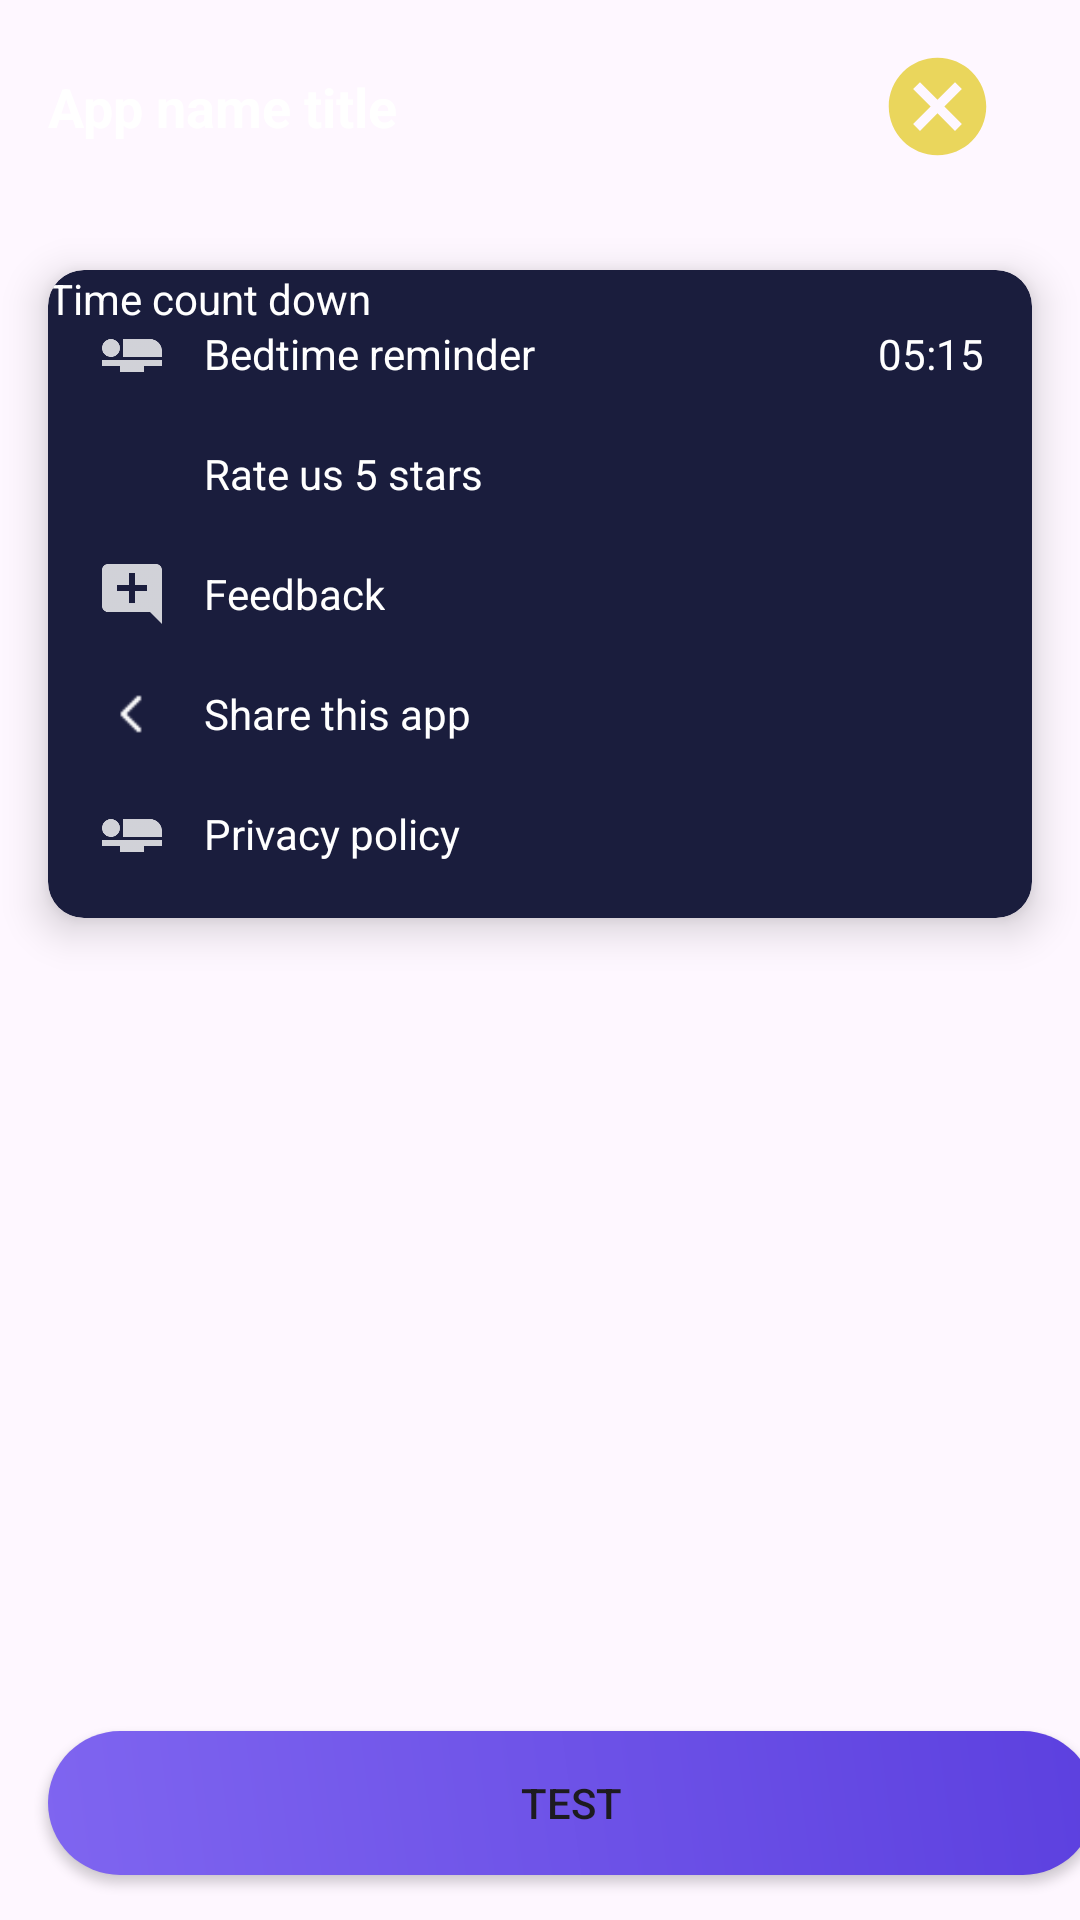

Reconstruct the res/layout file that produces this screen, plus the resources it refers to.
<!-- AndroidManifest.xml: application theme Theme.Mock2 -->
<!-- res/layout/fragment_setting.xml -->
<?xml version="1.0" encoding="utf-8"?>
<FrameLayout xmlns:android="http://schemas.android.com/apk/res/android"
    xmlns:app="http://schemas.android.com/apk/res-auto"
    xmlns:tools="http://schemas.android.com/tools"
    android:layout_width="match_parent"
    android:layout_height="match_parent"
    tools:context=".Fragment.SettingFragment">

    <RelativeLayout
        android:layout_width="match_parent"
        android:layout_height="match_parent">
        <LinearLayout
            android:layout_width="match_parent"
            android:layout_height="wrap_content"
            android:background="@drawable/transparent"
            android:orientation="horizontal"
            android:padding="16dp"
            android:layout_alignParentTop="true"
            android:gravity="center_vertical">

            <TextView
                android:id="@+id/appTitle"
                android:layout_width="0dp"
                android:layout_height="wrap_content"
                android:layout_weight="1"
                android:text="App name title"
                android:textColor="@android:color/white"
                android:textSize="18sp"
                android:textStyle="bold" />
            <ImageView
                android:layout_width="39dp"
                android:layout_height="39dp"
                android:layout_marginEnd="12dp"
                android:src="@drawable/ic_crown"
                android:contentDescription="Bedtime reminder icon"
               />

        </LinearLayout>

        
        <androidx.cardview.widget.CardView
            android:layout_width="match_parent"
            android:layout_height="wrap_content"
            android:layout_marginTop="90dp"
            android:layout_marginStart="16dp"
            android:layout_marginEnd="16dp"
            app:cardCornerRadius="12dp"
            app:cardElevation="8dp"
            app:cardBackgroundColor="#1A1D3D">

            <LinearLayout
                android:layout_width="match_parent"
                android:layout_height="match_parent"
                android:orientation="vertical"
                android:padding="16dp">

                
                <LinearLayout
                    android:id="@+id/layoutBedtimeReminder"
                    android:layout_width="match_parent"
                    android:layout_height="wrap_content"
                    android:gravity="center_vertical"
                    android:orientation="horizontal"
                    android:clickable="true"
                    android:background="?attr/selectableItemBackground">

                    <ImageView
                        android:layout_width="24dp"
                        android:layout_height="24dp"
                        android:layout_marginEnd="12dp"
                        android:src="@drawable/ic_bedtime"
                        android:contentDescription="Bedtime reminder icon"
                        app:tint="@android:color/white" />

                    <TextView
                        android:layout_width="0dp"
                        android:layout_height="wrap_content"
                        android:layout_weight="1"
                        android:text="Bedtime reminder"
                        android:textColor="@android:color/white" />

                    <TextView
                        android:id="@+id/tvBedtimeReminderTime"
                        android:layout_width="wrap_content"
                        android:layout_height="wrap_content"
                        android:text="05:15"
                        android:textColor="@android:color/white" />
                </LinearLayout>

                
                <LinearLayout
                    android:id="@+id/layoutRateUs"
                    android:layout_width="match_parent"
                    android:layout_height="wrap_content"
                    android:layout_marginTop="16dp"
                    android:gravity="center_vertical"
                    android:orientation="horizontal"
                    android:clickable="true"
                    android:background="?attr/selectableItemBackground">

                    <ImageView
                        android:layout_width="24dp"
                        android:layout_height="24dp"
                        android:layout_marginEnd="12dp"
                        android:src="@drawable/ic_star"
                        android:contentDescription="Rate us icon"
                        app:tint="@android:color/white" />

                    <TextView
                        android:layout_width="wrap_content"
                        android:layout_height="wrap_content"
                        android:text="Rate us 5 stars"
                        android:textColor="@android:color/white" />
                </LinearLayout>

                
                <LinearLayout
                    android:id="@+id/layoutFeedback"
                    android:layout_width="match_parent"
                    android:layout_height="wrap_content"
                    android:layout_marginTop="16dp"
                    android:gravity="center_vertical"
                    android:orientation="horizontal"
                    android:clickable="true"
                    android:background="?attr/selectableItemBackground">

                    <ImageView
                        android:layout_width="24dp"
                        android:layout_height="24dp"
                        android:layout_marginEnd="12dp"
                        android:src="@drawable/ic_feedback"
                        android:contentDescription="Feedback icon"
                        app:tint="@android:color/white" />

                    <TextView
                        android:layout_width="wrap_content"
                        android:layout_height="wrap_content"
                        android:text="Feedback"
                        android:textColor="@android:color/white" />
                </LinearLayout>

                
                <LinearLayout
                    android:id="@+id/layoutShareApp"
                    android:layout_width="match_parent"
                    android:layout_height="wrap_content"
                    android:layout_marginTop="16dp"
                    android:gravity="center_vertical"
                    android:orientation="horizontal"
                    android:clickable="true"
                    android:background="?attr/selectableItemBackground">

                    <ImageView
                        android:layout_width="24dp"
                        android:layout_height="24dp"
                        android:layout_marginEnd="12dp"
                        android:src="@drawable/back"
                        android:contentDescription="Share app icon"
                        app:tint="@android:color/white" />

                    <TextView
                        android:layout_width="wrap_content"
                        android:layout_height="wrap_content"
                        android:text="Share this app"
                        android:textColor="@android:color/white" />
                </LinearLayout>

                
                <LinearLayout
                    android:id="@+id/layoutPrivacyPolicy"
                    android:layout_width="match_parent"
                    android:layout_height="wrap_content"
                    android:layout_marginTop="16dp"
                    android:gravity="center_vertical"
                    android:orientation="horizontal"
                    android:clickable="true"
                    android:background="?attr/selectableItemBackground">

                    <ImageView
                        android:layout_width="24dp"
                        android:layout_height="24dp"
                        android:layout_marginEnd="12dp"
                        android:src="@drawable/ic_bedtime"
                        android:contentDescription="Privacy policy icon"
                        app:tint="@android:color/white" />

                    <TextView
                        android:layout_width="wrap_content"
                        android:layout_height="wrap_content"
                        android:text="Privacy policy"
                        android:textColor="@android:color/white" />
                </LinearLayout>
            </LinearLayout>
            <TextView
                android:id="@+id/countdown"
                android:layout_width="wrap_content"
                android:layout_height="wrap_content"
                android:text="Time count down"
                android:textColor="@android:color/white" />
        </androidx.cardview.widget.CardView>
    </RelativeLayout>

    <Button
        android:id="@+id/btnTest"
        android:layout_width="349dp"
        android:layout_height="wrap_content"
        android:layout_gravity="bottom|start"
        android:layout_marginStart="16dp"
        android:layout_marginEnd="16dp"
        android:layout_marginBottom="15dp"
        android:background="@drawable/rounded_button"
        android:text="Test" />
</FrameLayout>
<!-- resources referenced by this layout -->
<resources>
  <!-- drawable back: png bitmap (drawable, 242 bytes) -->
  <!-- drawable ic_bedtime: png bitmap (drawable-hdpi, 309 bytes) -->
  <!-- drawable ic_crown (drawable-anydpi) -->
  <vector xmlns:android="http://schemas.android.com/apk/res/android"
      android:width="24dp"
      android:height="24dp"
      android:viewportWidth="24"
      android:viewportHeight="24"
      android:tint="#E5CD33"
      android:alpha="0.8">
    <path
        android:fillColor="@android:color/white"
        android:pathData="M12,2C6.47,2 2,6.47 2,12s4.47,10 10,10 10,-4.47 10,-10S17.53,2 12,2zM17,15.59L15.59,17 12,13.41 8.41,17 7,15.59 10.59,12 7,8.41 8.41,7 12,10.59 15.59,7 17,8.41 13.41,12 17,15.59z"/>
  </vector>
  <!-- drawable ic_feedback: png bitmap (drawable-hdpi, 314 bytes) -->
  <!-- drawable rounded_button (drawable) -->
  <?xml version="1.0" encoding="utf-8"?>
  <shape xmlns:android="http://schemas.android.com/apk/res/android">
      <gradient
          android:startColor="#7F65F0"
          android:endColor="#5C40DF"
          android:angle="45"/>
      <corners android:radius="90dp"/>
  </shape>
  <style name="Theme.Mock2" parent="Base.Theme.Mock2" />
  <style name="Base.Theme.Mock2" parent="Theme.Material3.DayNight.NoActionBar">
          
          
      </style>
</resources>
